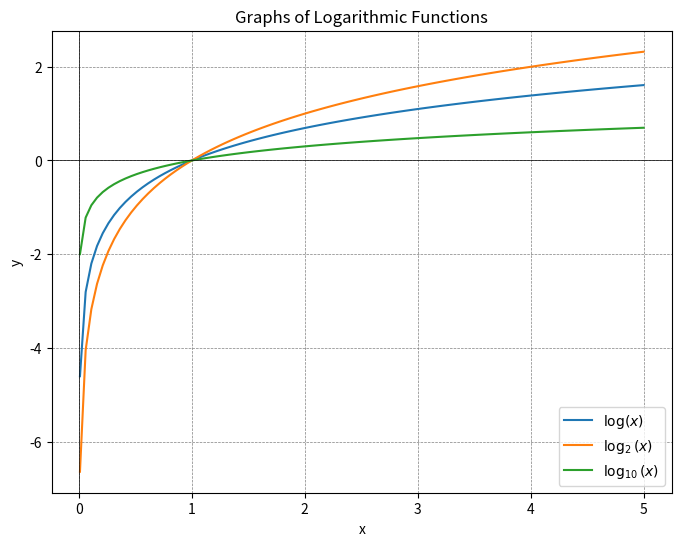

Write the Python code that produced this figure. (Note: this script raises an exception after producing the figure.)
import numpy as np
import matplotlib.pyplot as plt

# xの範囲を設定
x_values = np.linspace(0.01, 5, 100)

# 関数の定義
y_log = np.log(x_values)
y_log2 = np.log2(x_values)
y_log10 = np.log10(x_values)

# グラフをプロット
plt.figure(figsize=(8, 6))

plt.plot(x_values, y_log, label='$\log(x)$')
plt.plot(x_values, y_log2, label='$\log_2(x)$')
plt.plot(x_values, y_log10, label='$\log_{10}(x)$')

plt.xlabel('x')
plt.ylabel('y')
plt.title('Graphs of Logarithmic Functions')
plt.axhline(0, color='black',linewidth=0.5)
plt.axvline(0, color='black',linewidth=0.5)
plt.grid(color='gray', linestyle='--', linewidth=0.5)
plt.legend()

# グラフを保存
plt.plot(x, y) # 散布図グラフを描画
plt.savefig("scatter.png")